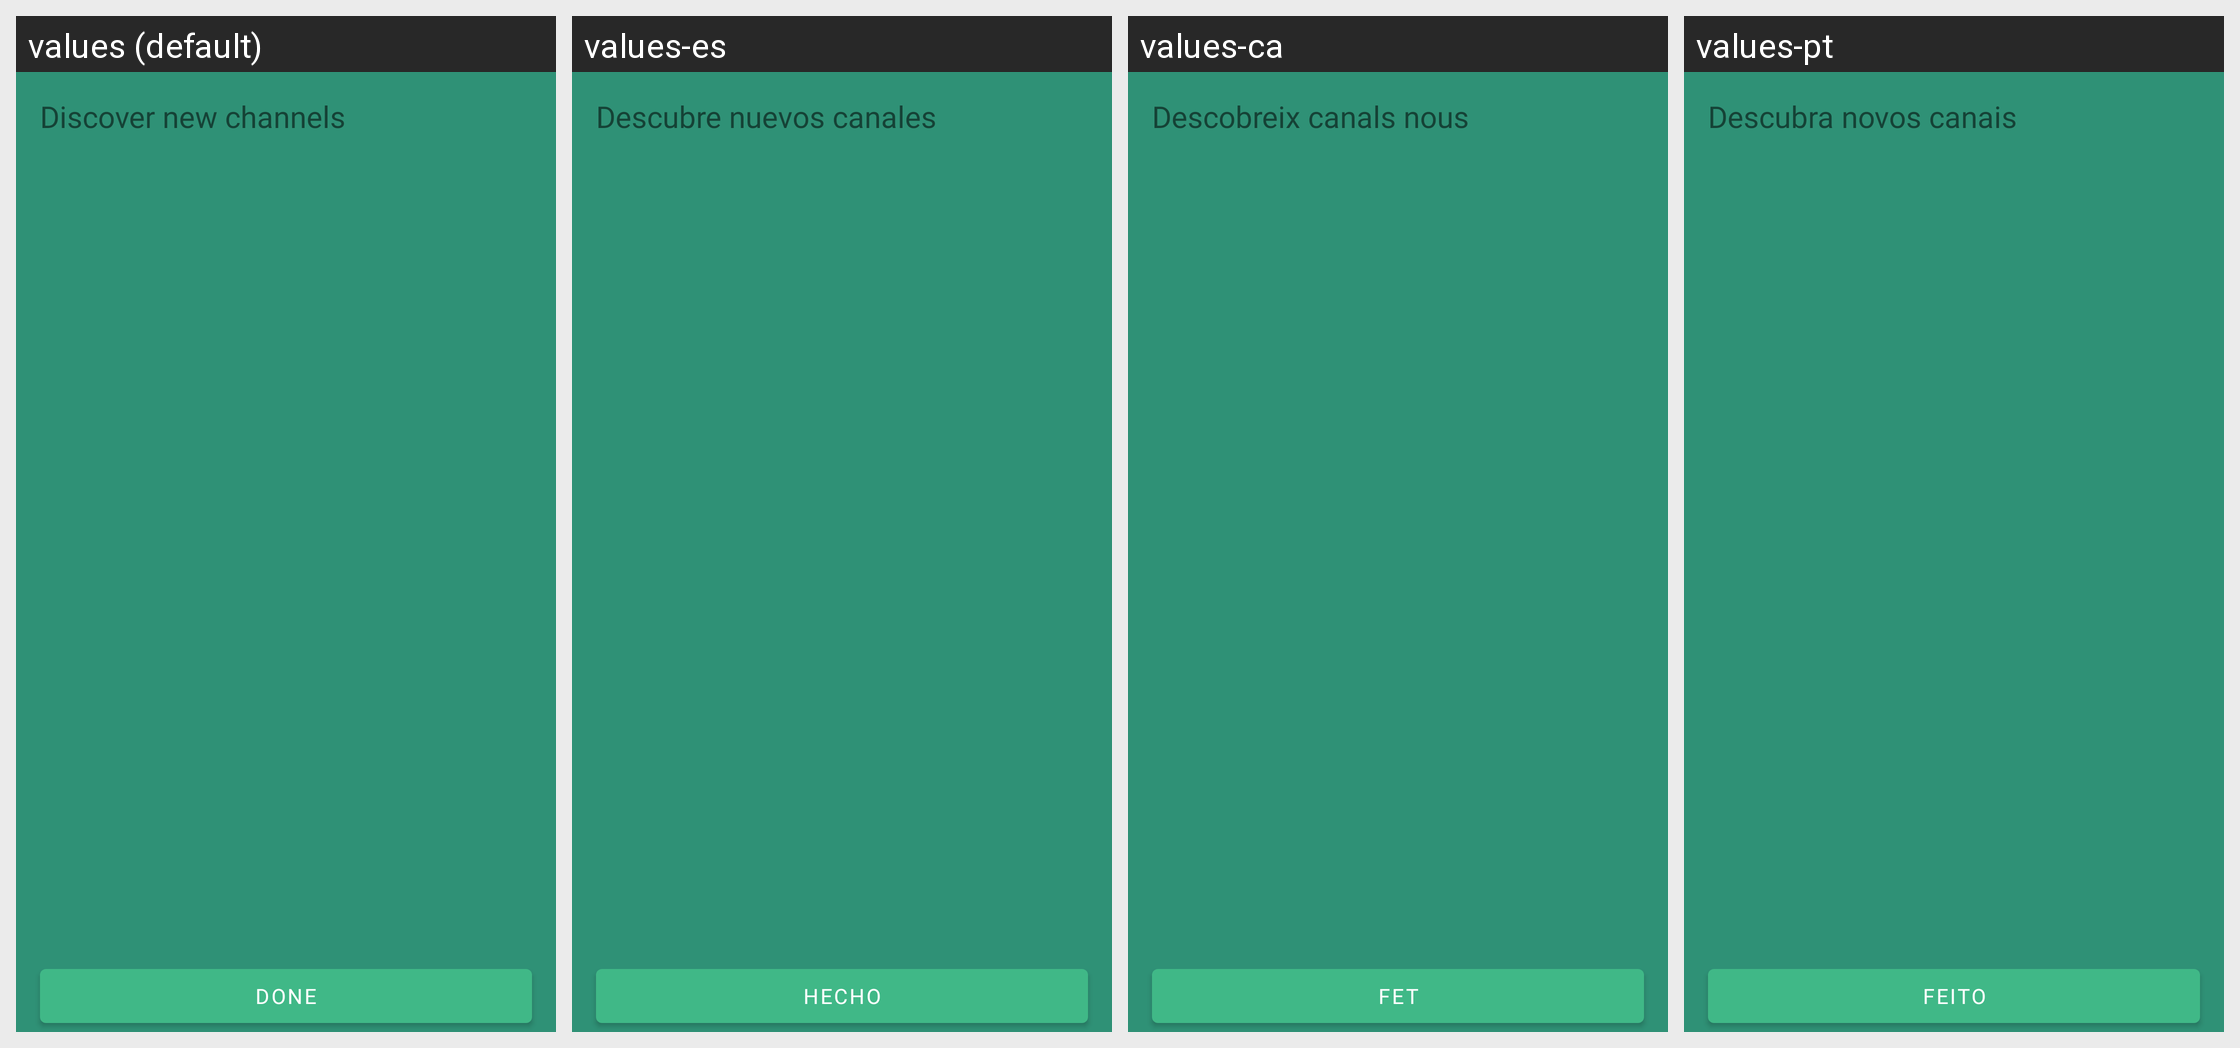

For this localized Android screen grid, give each drawn string resource with its value in every locale shown.
Android screen res/layout/dialog_discover.xml rendered under 4 locales, left to right: values (default), values-es, values-ca, values-pt. Device: Nexus 5 (rendered at 1080×1920; each locale shown at half size, 540×960, under a caption strip naming it); theme AppTheme.
Other locales in the repository, not shown: values-af, values-de, values-et, values-fi, values-fr, values-gu, values-he, values-hi, values-id, values-it, values-jv, values-ms, values-nl, values-pl, values-pt-rBR, values-ro, values-ru, values-sr, values-tr, values-uk, values-vi, values-zh-rTW.
Strings drawn on this screen, with the default value and each locale's value (text and hints the layout hard-codes, and strings that could not be matched under every locale, appear in the picture but are not listed):

discover_channels
  values: Discover new channels
  values-es: Descubre nuevos canales
  values-ca: Descobreix canals nous
  values-pt: Descubra novos canais

done
  values: Done
  values-es: Hecho
  values-ca: Fet
  values-pt: Feito
